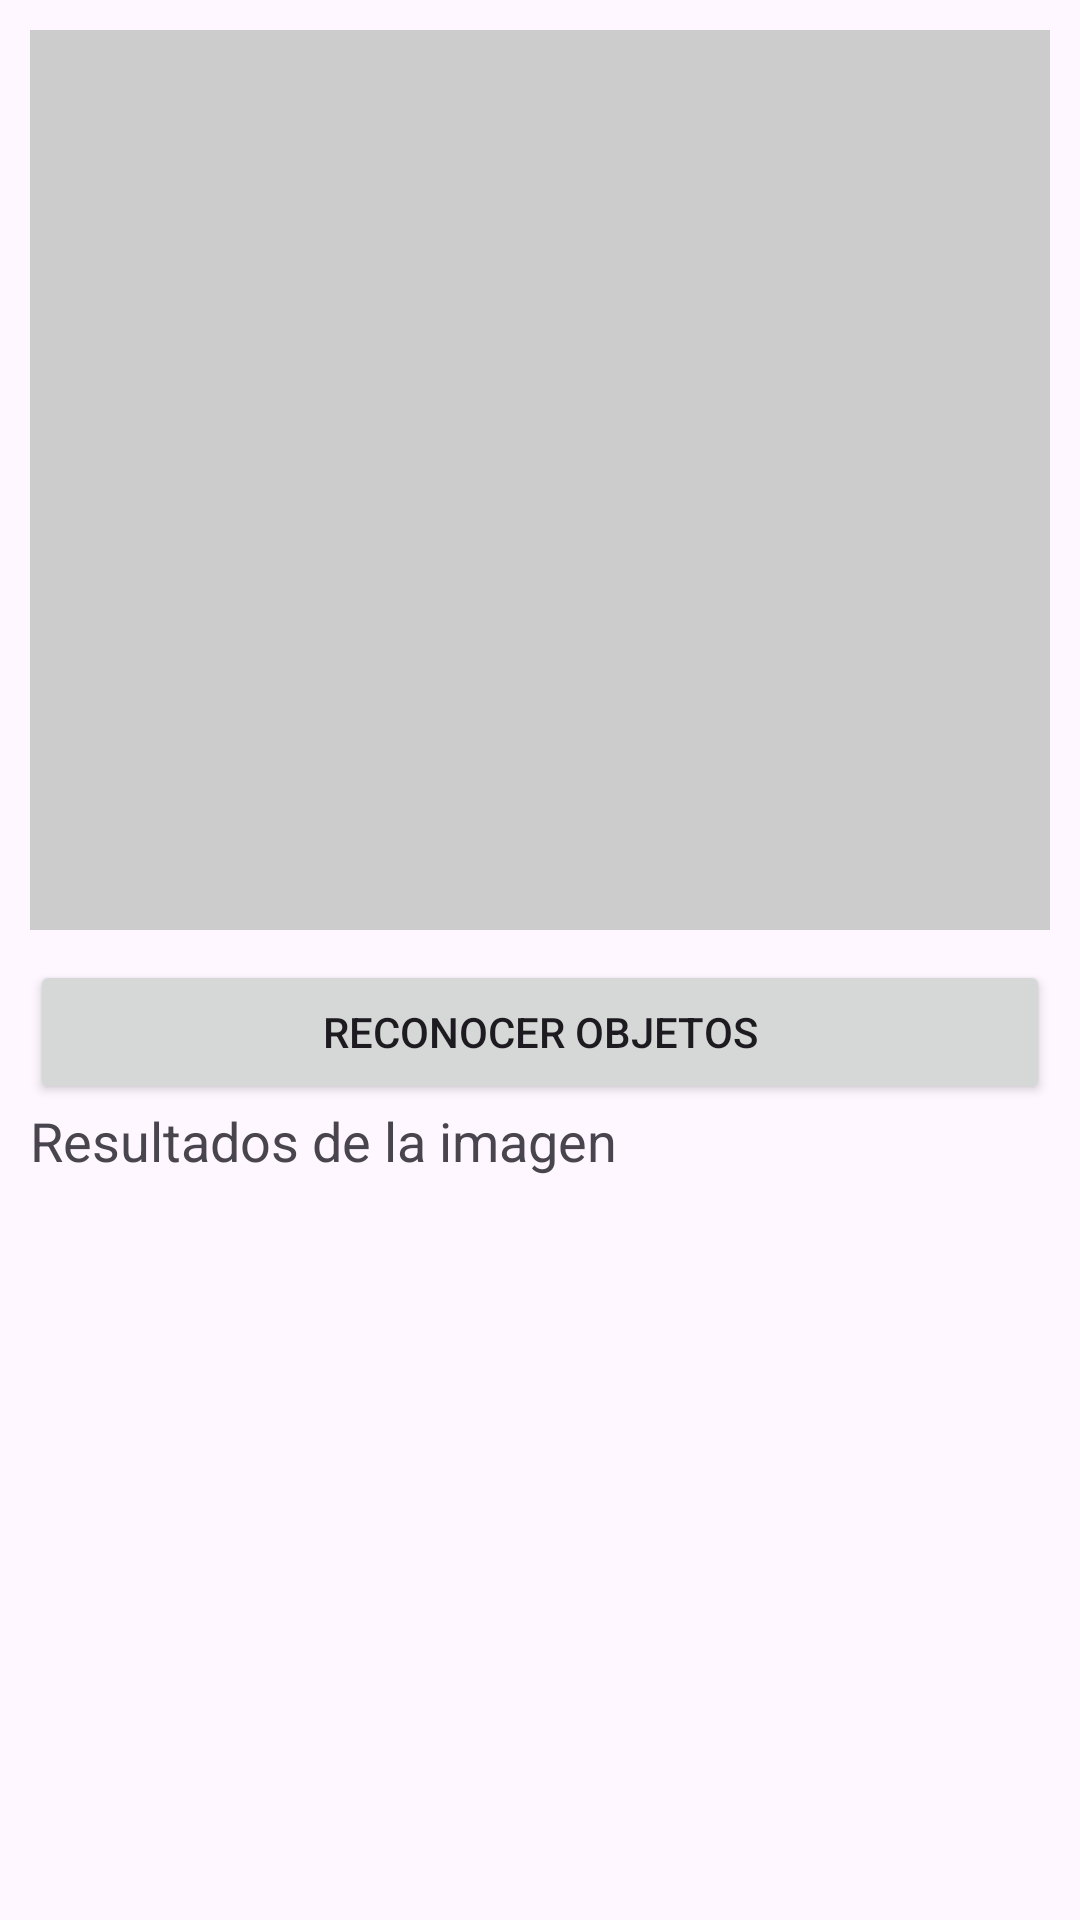

This screen was rendered from an Android layout file. Write that file and the resources it references.
<!-- AndroidManifest.xml: application theme Theme.EtiquetadoDeImagenesMLKotlin -->
<!-- res/layout/activity_main.xml -->
<?xml version="1.0" encoding="utf-8"?>
<ScrollView xmlns:android="http://schemas.android.com/apk/res/android"
    xmlns:app="http://schemas.android.com/apk/res-auto"
    xmlns:tools="http://schemas.android.com/tools"
    android:id="@+id/main"
    android:layout_width="match_parent"
    android:layout_height="match_parent"
    tools:context=".MainActivity">

    <LinearLayout
        android:layout_width="match_parent"
        android:layout_height="wrap_content"
        android:padding="10dp"
        android:orientation="vertical">

        <ImageView
            android:id="@+id/Imagen"
            android:background="#ccc"
            android:src="@drawable/auto"
            android:layout_width="match_parent"
            android:layout_height="300dp"/>

        <Button
            android:id="@+id/BtnEtiquetarImagen"
            android:text="@string/BtnEtiquetarImagen"
            android:layout_marginTop="10dp"
            android:layout_width="match_parent"
            android:layout_height="wrap_content"/>

        <TextView
            android:text="@string/TxtResultado"
            android:textSize="18sp"
            android:layout_width="wrap_content"
            android:layout_height="wrap_content"/>

        <TextView
            android:id="@+id/Resultados"
            android:text="@string/Resultados"
            android:layout_width="wrap_content"
            android:textSize="20sp"
            android:layout_marginTop="10dp"
            android:layout_height="wrap_content"/>
    </LinearLayout>

</ScrollView>
<!-- resources referenced by this layout -->
<resources>
  <string name="BtnEtiquetarImagen">Reconocer Objetos</string>
  <string name="Resultados" />
  <string name="TxtResultado">Resultados de la imagen</string>
  <style name="Theme.EtiquetadoDeImagenesMLKotlin" parent="Base.Theme.EtiquetadoDeImagenesMLKotlin" />
  <style name="Base.Theme.EtiquetadoDeImagenesMLKotlin" parent="Theme.Material3.DayNight.NoActionBar">
          
          
      </style>
</resources>
